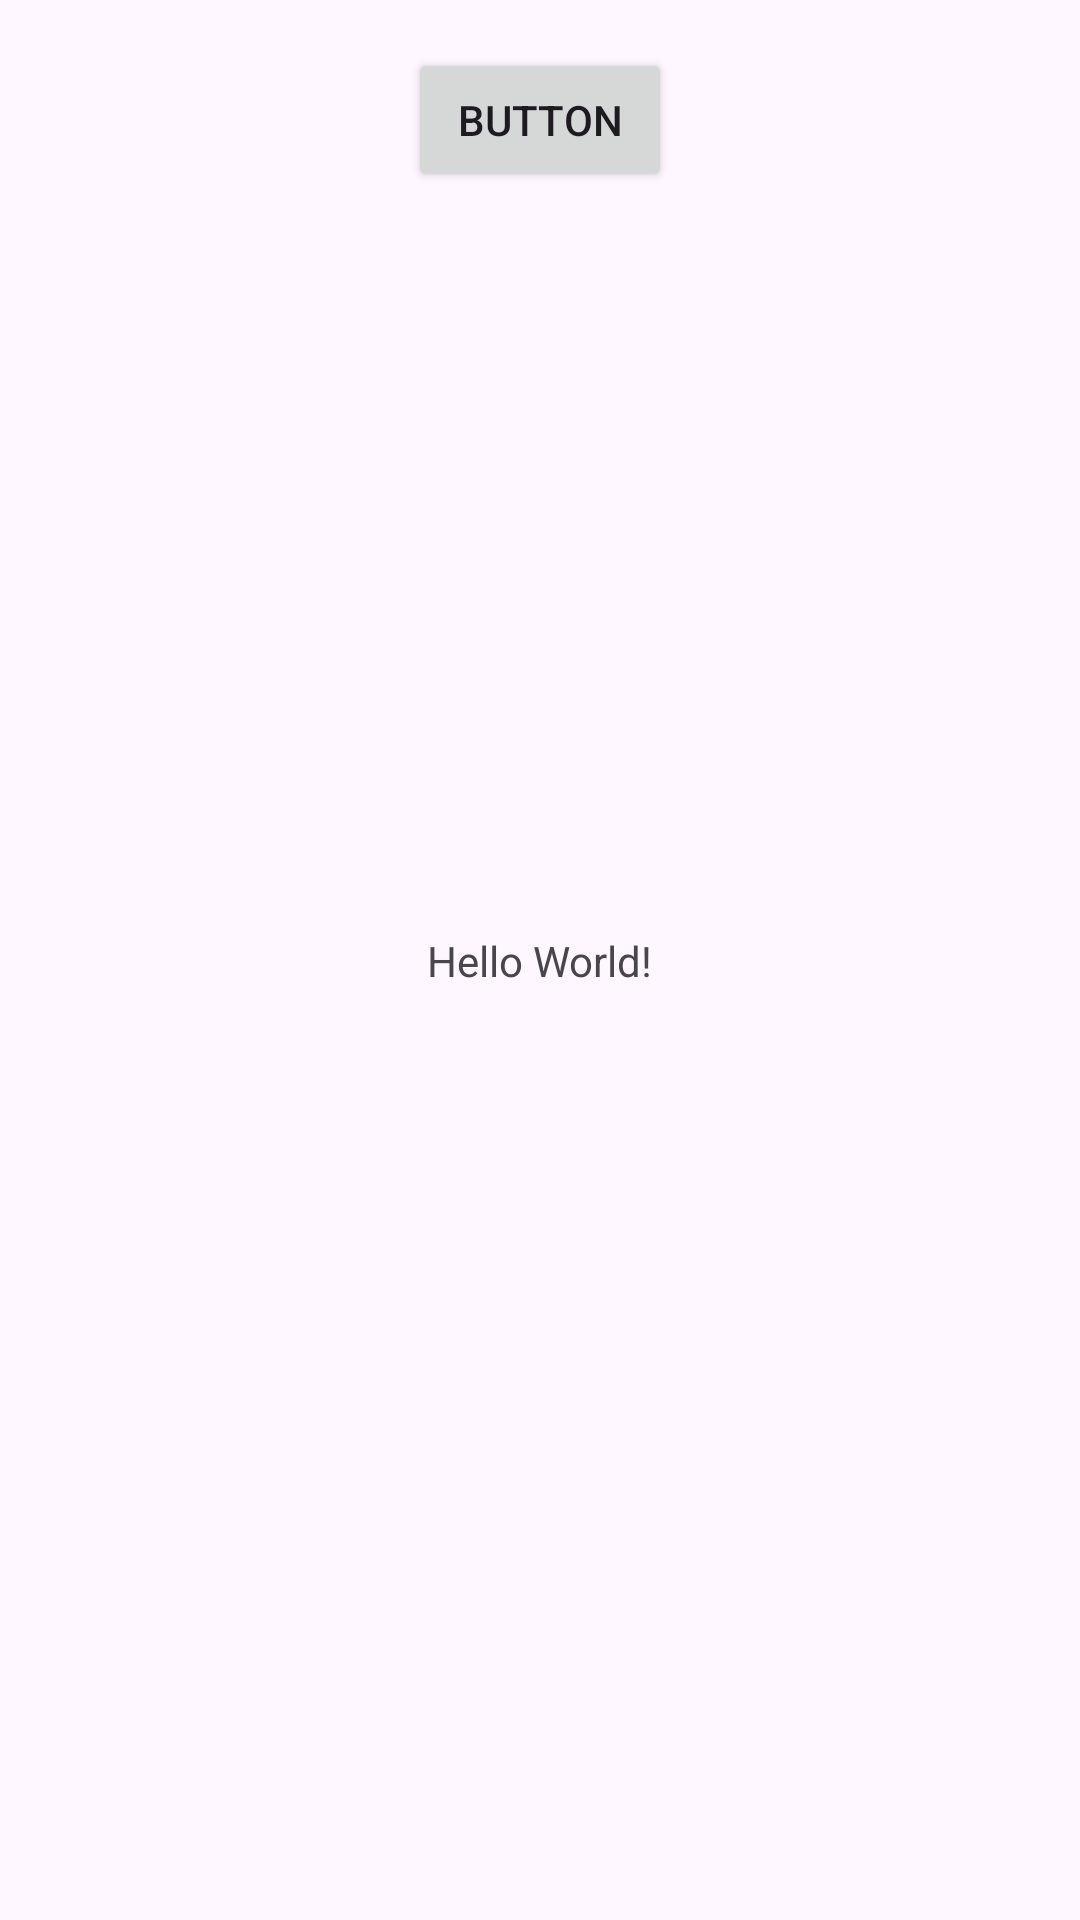

Layout XML and referenced resources for this Android screen:
<!-- AndroidManifest.xml: application theme Theme.Week2Example -->
<!-- res/layout/activity_main.xml -->
<?xml version="1.0" encoding="utf-8"?>
<androidx.constraintlayout.widget.ConstraintLayout xmlns:android="http://schemas.android.com/apk/res/android"
    xmlns:app="http://schemas.android.com/apk/res-auto"
    xmlns:tools="http://schemas.android.com/tools"
    android:layout_width="match_parent"
    android:layout_height="match_parent"
    tools:context=".MainActivity">

    <TextView
        android:id="@+id/textView"
        android:layout_width="wrap_content"
        android:layout_height="wrap_content"
        android:text="Hello World!"
        app:layout_constraintBottom_toBottomOf="parent"
        app:layout_constraintEnd_toEndOf="parent"
        app:layout_constraintStart_toStartOf="parent"
        app:layout_constraintTop_toTopOf="parent" />

    <Button
        android:id="@+id/button"
        android:layout_width="wrap_content"
        android:layout_height="wrap_content"
        android:layout_marginTop="16dp"
        android:text="Button"
        app:layout_constraintEnd_toEndOf="parent"
        app:layout_constraintStart_toStartOf="parent"
        app:layout_constraintTop_toTopOf="parent" />

</androidx.constraintlayout.widget.ConstraintLayout>
<!-- resources referenced by this layout -->
<resources>
  <style name="Theme.Week2Example" parent="Base.Theme.Week2Example" />
  <style name="Base.Theme.Week2Example" parent="Theme.Material3.DayNight.NoActionBar">
          
          
      </style>
</resources>
